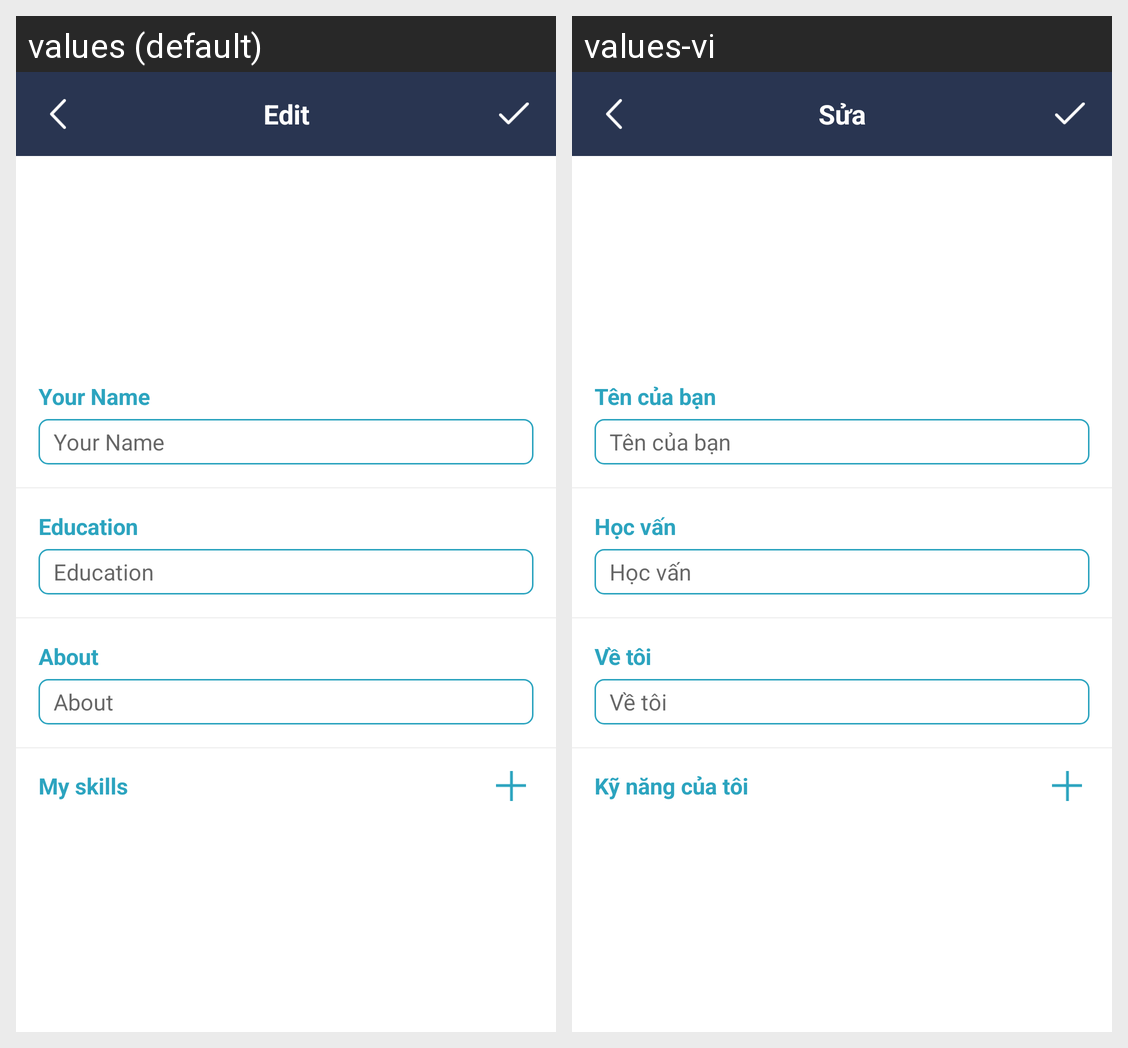

The Android screen above is rendered under two locales of the same app. Produce the string resources it draws, with the default and per-locale values.
Android screen res/layout/activity_my_profile_edit.xml rendered under 2 locales, left to right: values (default), values-vi. Device: Nexus 5 (rendered at 1080×1920; each locale shown at half size, 540×960, under a caption strip naming it); theme AppTheme.Launcher.
Strings drawn on this screen, with the default value and each locale's value (text and hints the layout hard-codes, and strings that could not be matched under every locale, appear in the picture but are not listed):

edit
  values: Edit
  values-vi: Sửa

your_name
  values: Your Name
  values-vi: Tên của bạn

education
  values: Education
  values-vi: Học vấn

about
  values: About
  values-vi: Về tôi

my_skills
  values: My skills
  values-vi: Kỹ năng của tôi
